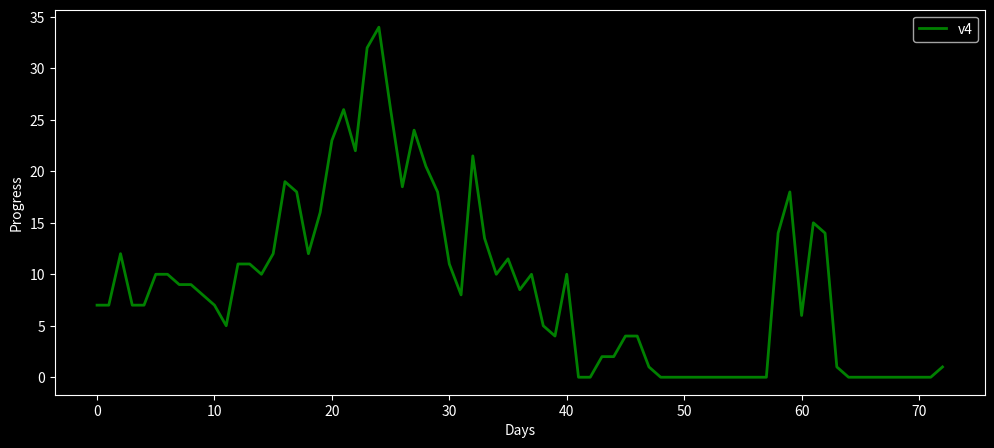

The matplotlib source for this figure:
import matplotlib.pyplot as plt
plt.style.use('dark_background')

scale = [
    7, 7, 12, 7, 7, 10, 10, 9, 9, 8, 7, 5, 11, 11, 10, 12, 19, 18, 12, 16, 23, 26, 22, 32, 34, 26, 18.5, 24, 20.5, 18,
    11, 8, 21.5, 13.5, 10, 11.5, 8.5, 10, 5, 4, 10, 0, 0, 2, 2, 4, 4, 1, 0, 0, 0, 0, 0, 0, 0, 0, 0, 0, 14, 18, 6, 15, 14,
    1, 0, 0, 0, 0, 0, 0, 0, 0, 1,
]

plt.figure(figsize=(12, 5))

plt.plot(scale, color='green', label='v4', linewidth=2)
plt.xlabel("Days")
plt.ylabel("Progress")

plt.legend()

plt.show()
